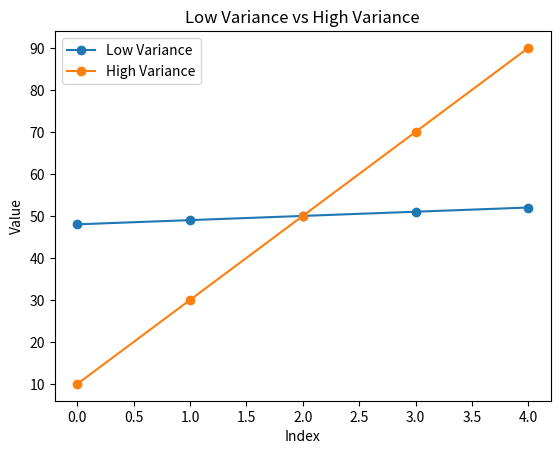

The script that saved this image:
data = [10, 20, 30, 40, 50]

mean = sum(data) / len(data)

squared_differences = []

for value in data:
    difference = value - mean
    squared_difference = difference ** 2
    squared_differences.append(squared_difference)

variance = sum(squared_differences) / len(data)

print("Data:", data)
print("Mean:", mean)
print("Squared Differences:", squared_differences)
print("Population Variance:", variance)

def population_variance(data):
    mean = sum(data) / len(data)
    squared_differences = [(x - mean) ** 2 for x in data]
    return sum(squared_differences) / len(data)

data = [10, 20, 30, 40, 50]

print("Population Variance:", population_variance(data))

import numpy as np

data = np.array([10, 20, 30, 40, 50])

population_variance = np.var(data)

print("Population Variance:", population_variance)

data = np.array([10, 20, 30, 40, 50])

print("Population Variance:", np.var(data))
print("Sample Variance:", np.var(data, ddof=1))

import statistics

data = [10, 20, 30, 40, 50]

print("Population Variance:", statistics.pvariance(data))
print("Sample Variance:", statistics.variance(data))

import pandas as pd

data = pd.Series([10, 20, 30, 40, 50])

print("Sample Variance using Pandas:", data.var())
print("Population Variance:", data.var(ddof=0))

marks = np.array([60, 65, 70, 75, 80, 85, 90])

print("Marks:", marks)
print("Mean:", np.mean(marks))
print("Population Variance:", np.var(marks))
print("Sample Variance:", np.var(marks, ddof=1))

df = pd.DataFrame({
    "Maths": [80, 70, 90, 65, 85],
    "Science": [75, 80, 95, 70, 88],
    "English": [85, 72, 88, 75, 90]
})

print("Sample Variance of Each Subject:")
print(df.var())

print("\nPopulation Variance of Each Subject:")
print(df.var(ddof=0))

df = pd.DataFrame({
    "Department": ["IT", "IT", "IT", "HR", "HR", "HR", "Sales", "Sales", "Sales"],
    "Salary": [30000, 35000, 45000, 25000, 28000, 30000, 32000, 36000, 40000]
})

print(df.groupby("Department")["Salary"].var())

data = pd.Series([10, 20, 30, np.nan, 50])

print("Data:")
print(data)

print("\nSample Variance:")
print(data.var())

print("\nPopulation Variance:")
print(data.var(ddof=0))

low_variance = np.array([48, 49, 50, 51, 52])
high_variance = np.array([10, 30, 50, 70, 90])

print("Low Variance Dataset:", np.var(low_variance))
print("High Variance Dataset:", np.var(high_variance))

normal_data = np.array([10, 20, 30, 40, 50])
outlier_data = np.array([10, 20, 30, 40, 500])

print("Normal Data Variance:", np.var(normal_data))
print("Data With Outlier Variance:", np.var(outlier_data))

import matplotlib.pyplot as plt

low_variance = [48, 49, 50, 51, 52]
high_variance = [10, 30, 50, 70, 90]

plt.plot(low_variance, marker="o", label="Low Variance")
plt.plot(high_variance, marker="o", label="High Variance")
plt.xlabel("Index")
plt.ylabel("Value")
plt.title("Low Variance vs High Variance")
plt.legend()
plt.show()

sales = pd.DataFrame({
    "Product": ["A", "B", "C", "D", "E", "F"],
    "Sales": [100, 120, 110, 150, 90, 130]
})

print(sales)

print("\nSales Variance:")
print(sales["Sales"].var())

marks = [45, 56, 67, 78, 89, 90, 76, 65, 54, 88]

print("Mean:", np.mean(marks))
print("Population Variance:", np.var(marks))
print("Sample Variance:", np.var(marks, ddof=1))
print("Pandas Sample Variance:", pd.Series(marks).var())
